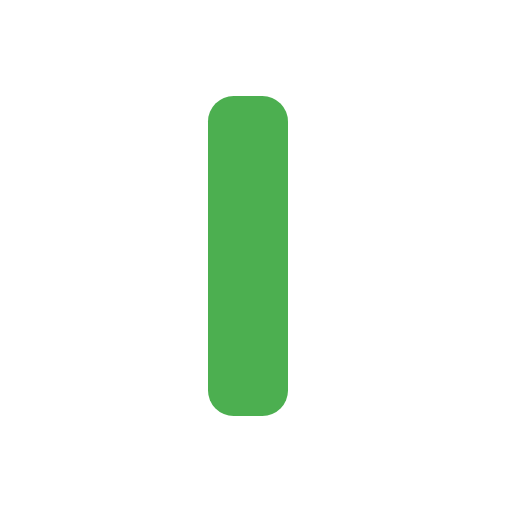
t = 0.00 s
t = 0.13 s: frame unchanged from t = 0.00 s, image omitted
t = 0.38 s: frame unchanged from t = 0.00 s, image omitted
t = 0.50 s: frame unchanged from t = 0.00 s, image omitted
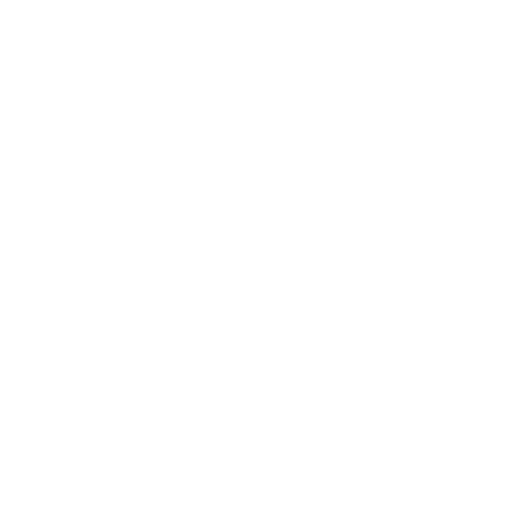
t = 0.63 s
t = 0.88 s: frame unchanged from t = 0.63 s, image omitted

The animated SVG that drew these frames (rendered in a browser with its animation timeline set to each time). Animation: 1 CSS @keyframes rule; one cycle of 1.00 s, repeats indefinitely.

<svg xmlns="http://www.w3.org/2000/svg" viewBox="0 0 16 16" width="256" height="256">
  <style>
    .cursor { animation: blink 1s step-end infinite; }
    @keyframes blink {
      0%, 50% { opacity: 1; }
      50.1%, 100% { opacity: 0; }
    }
  </style>
  <g class="cursor">
    <rect x="6.5" y="3" width="2.5" height="10" rx="0.8" fill="#4caf50"/>
  </g>
</svg>
